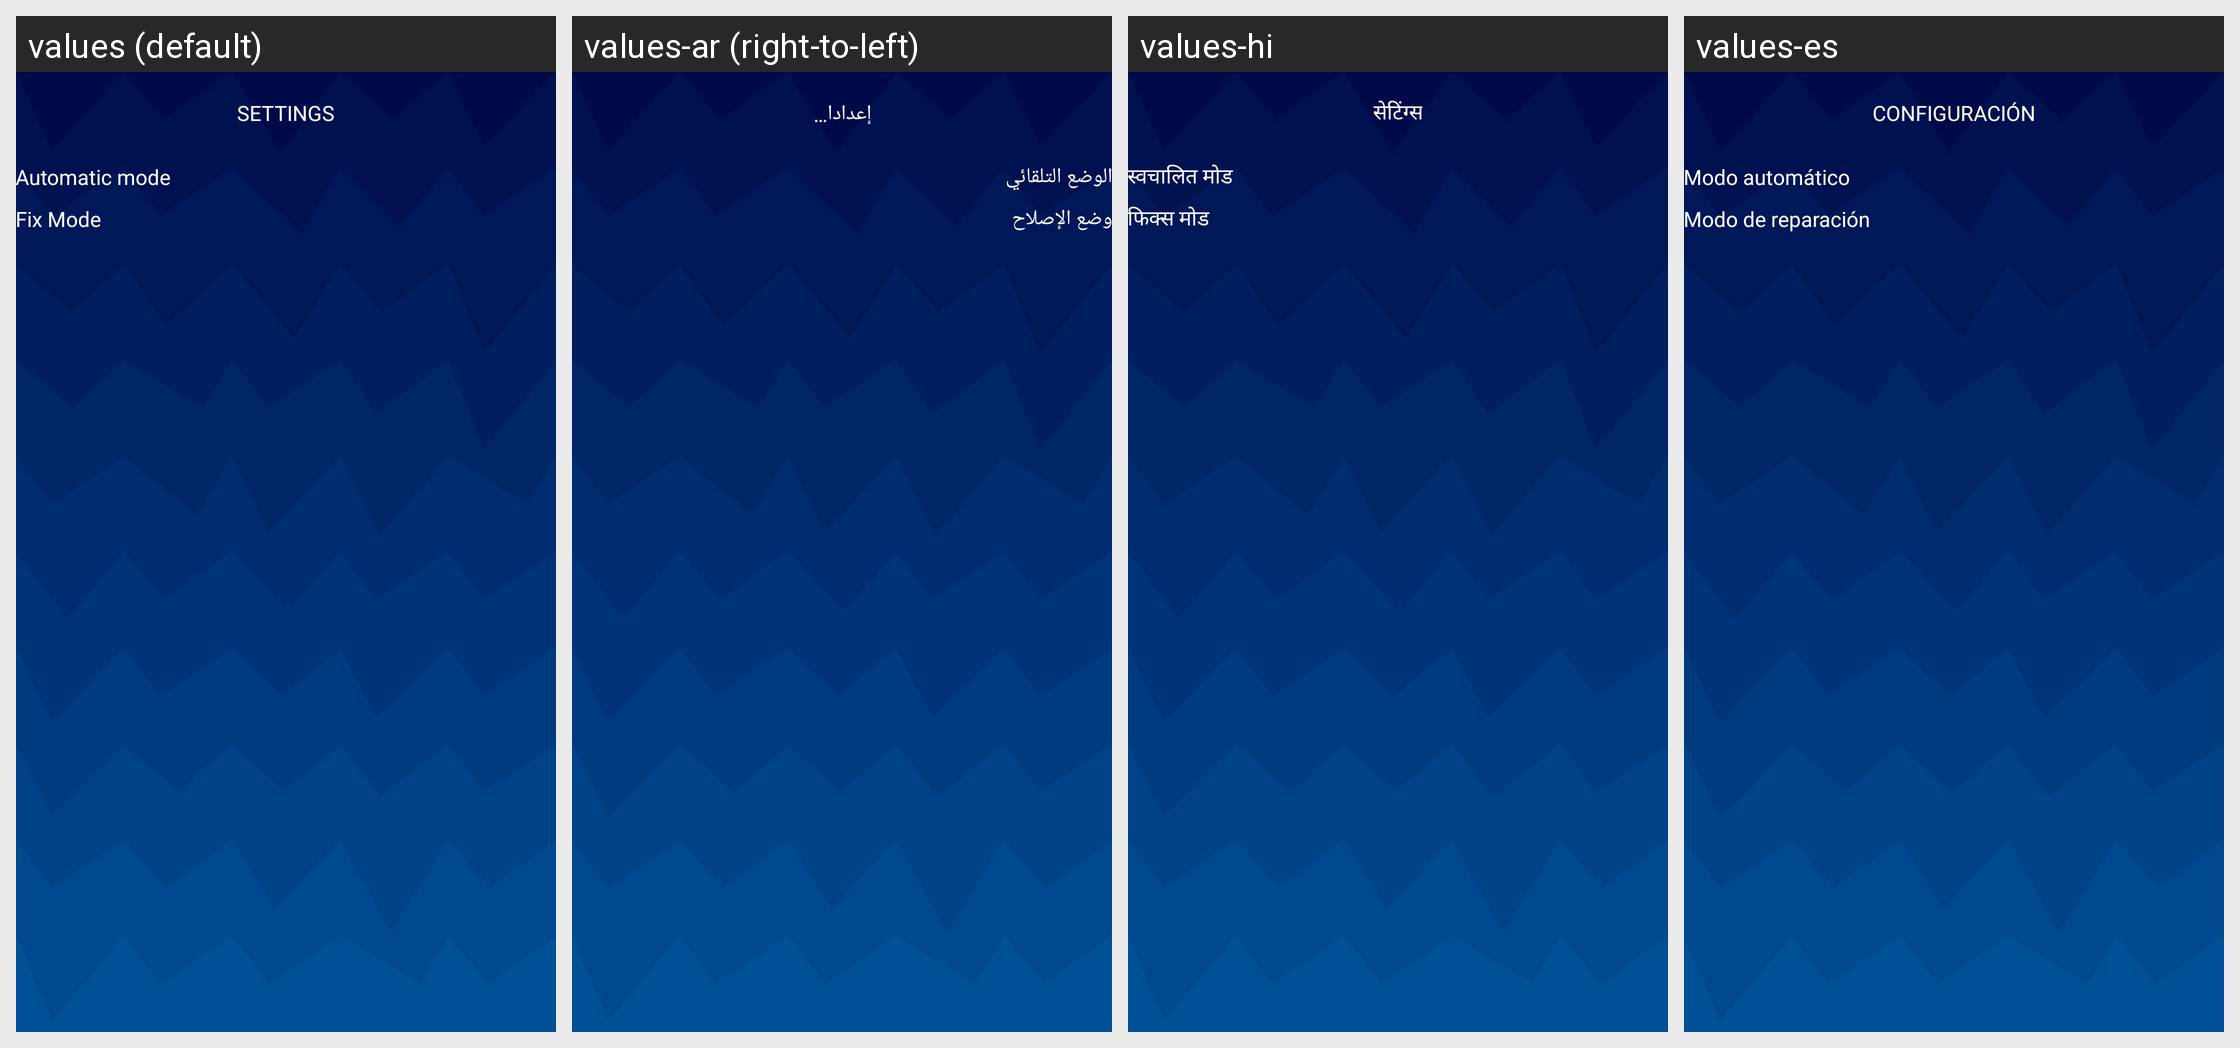

For this localized Android screen grid, give each drawn string resource with its value in every locale shown.
Android screen res/layout/fragment_settings.xml rendered under 4 locales, left to right: values (default), values-ar (right-to-left), values-hi, values-es. Device: Nexus 5 (rendered at 1080×1920; each locale shown at half size, 540×960, under a caption strip naming it); theme Theme.BadPixelSearch.
Other locales in the repository, not shown: values-cs-rCZ, values-id, values-it, values-ja, values-ko, values-pt, values-pt-rBR, values-ro, values-ru, values-tr.
Strings drawn on this screen, with the default value and each locale's value (text and hints the layout hard-codes, and strings that could not be matched under every locale, appear in the picture but are not listed):

settings_t
  values: SETTINGS
  values-ar: إعدادات
  values-hi: सेटिंग्स
  values-es: CONFIGURACIÓN

automatic
  values: Automatic mode
  values-ar: الوضع التلقائي
  values-hi: स्वचालित मोड
  values-es: Modo automático

fix
  values: Fix Mode
  values-ar: وضع الإصلاح
  values-hi: फिक्स मोड
  values-es: Modo de reparación
